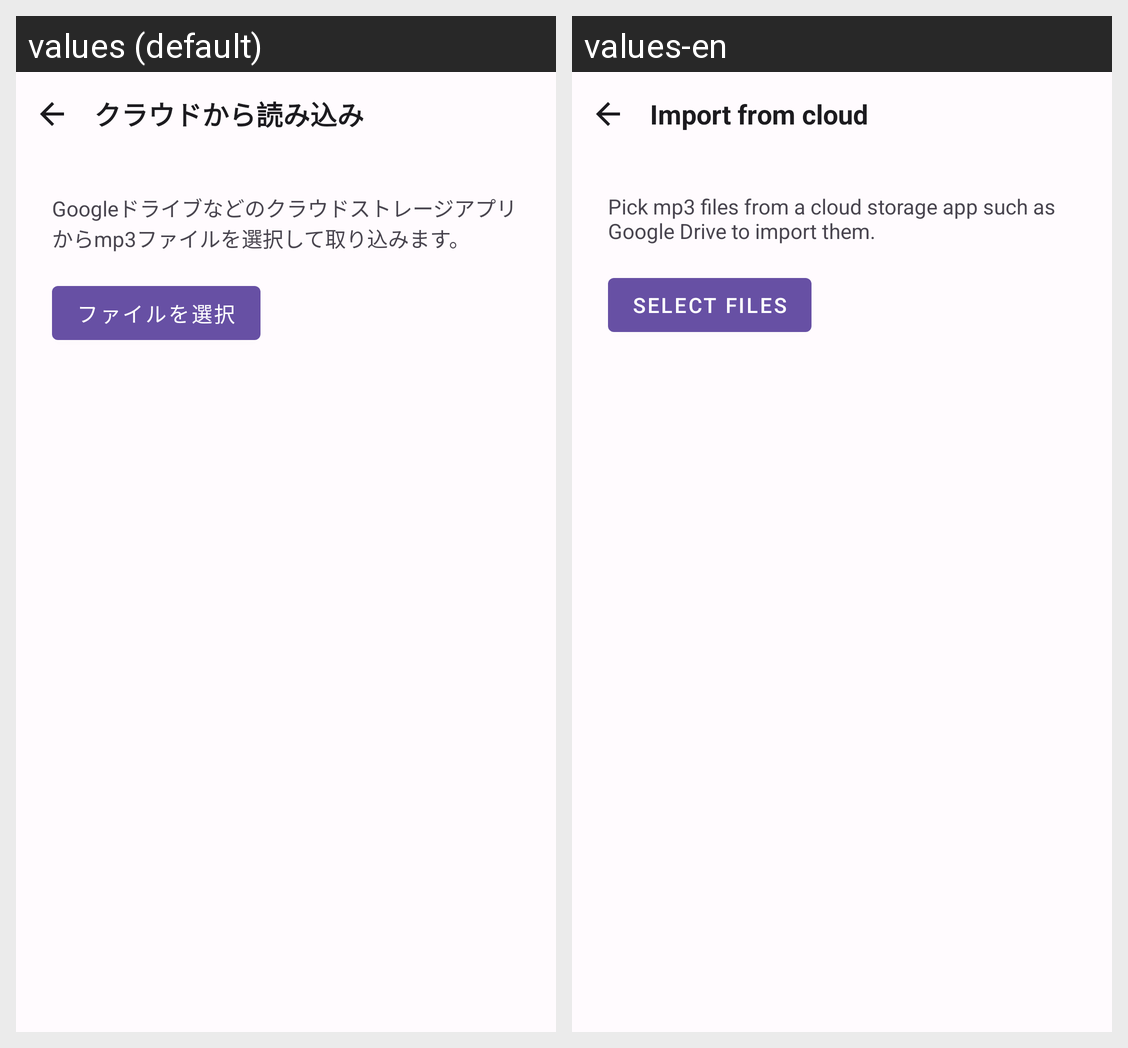

For this localized Android screen grid, give each drawn string resource with its value in every locale shown.
Android screen res/layout/fragment_cloud_import.xml rendered under 2 locales, left to right: values (default), values-en. Device: Nexus 5 (rendered at 1080×1920; each locale shown at half size, 540×960, under a caption strip naming it); theme Theme.Mp3Player.
Strings drawn on this screen, with the default value and each locale's value (text and hints the layout hard-codes, and strings that could not be matched under every locale, appear in the picture but are not listed):

cloud_import_title
  values: クラウドから読み込み
  values-en: Import from cloud

cloud_import_description
  values: Googleドライブなどのクラウドストレージアプリからmp3ファイルを選択して取り込みます。
  values-en: Pick mp3 files from a cloud storage app such as Google Drive to import them.

cloud_import_select
  values: ファイルを選択
  values-en: Select files
